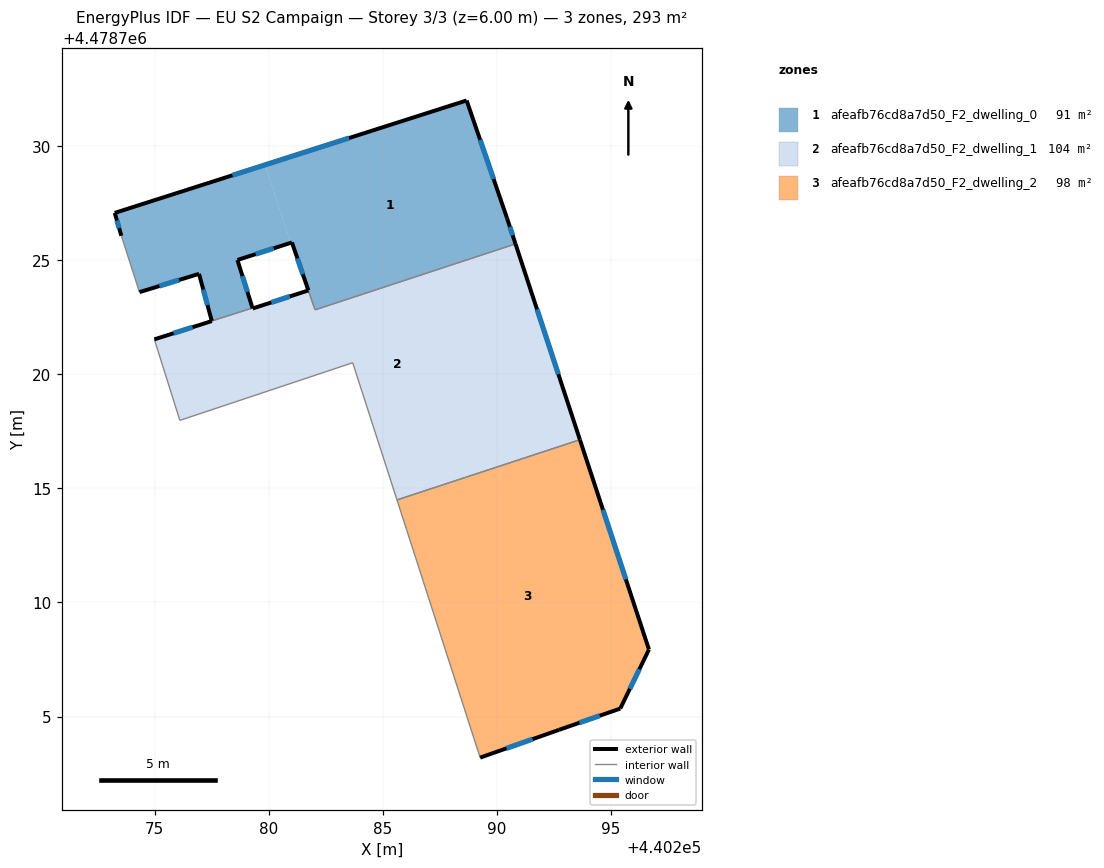
=== STOREY PLAN SPEC (per zone: floor XY polygon, exterior-wall plan segments, windows/doors) ===
zone 1: afeafb76cd8a7d50_F2_dwelling_0  (91.2 m²)
  floor: (440288.67, 4478732.00) (440290.45, 4478726.83) (440290.82, 4478725.71) (440282.03, 4478722.83) (440281.02, 4478725.78) (440280.96, 4478725.76) (440279.84, 4478729.18)
  floor: (440279.84, 4478729.18) (440280.96, 4478725.76) (440278.63, 4478725.01) (440279.29, 4478722.91) (440277.50, 4478722.34) (440276.95, 4478724.40) (440274.34, 4478723.60) (440273.54, 4478726.07) (440273.25, 4478727.07)
  exterior wall: (440281.02, 4478725.78) – (440281.74, 4478723.68)  [2.2 m]
    window: (440281.26, 4478725.08) – (440281.50, 4478724.38)  [0.7 m²]
  exterior wall: (440278.63, 4478725.01) – (440281.02, 4478725.78)  [2.5 m]
    window: (440279.43, 4478725.27) – (440280.22, 4478725.52)  [0.8 m²]
  exterior wall: (440279.29, 4478722.91) – (440278.63, 4478725.01)  [2.2 m]
    window: (440279.07, 4478723.61) – (440278.85, 4478724.31)  [0.7 m²]
  exterior wall: (440276.95, 4478724.40) – (440277.51, 4478722.34)  [2.1 m]
    window: (440277.13, 4478723.71) – (440277.32, 4478723.03)  [0.7 m²]
  exterior wall: (440274.34, 4478723.60) – (440276.95, 4478724.40)  [2.7 m]
    window: (440275.21, 4478723.87) – (440276.07, 4478724.13)  [0.9 m²]
  exterior wall: (440273.25, 4478727.07) – (440273.54, 4478726.07)  [1.0 m]
    window: (440273.35, 4478726.74) – (440273.45, 4478726.41)  [0.3 m²]
  exterior wall: (440288.67, 4478732.00) – (440273.25, 4478727.07)  [16.2 m]
    window: (440283.52, 4478730.35) – (440278.41, 4478728.72)  [5.3 m²]
  exterior wall: (440290.45, 4478726.83) – (440288.67, 4478732.00)  [5.5 m]
    window: (440289.85, 4478728.56) – (440289.27, 4478730.27)  [1.8 m²]
  exterior wall: (440290.82, 4478725.71) – (440290.45, 4478726.83)  [1.2 m]
    window: (440290.69, 4478726.09) – (440290.57, 4478726.46)  [0.4 m²]
  interior walls: 4
zone 2: afeafb76cd8a7d50_F2_dwelling_1  (104.5 m²)
  floor: (440290.82, 4478725.71) (440293.51, 4478717.51) (440285.50, 4478714.88) (440283.68, 4478720.51) (440276.11, 4478717.98) (440274.99, 4478721.53) (440277.51, 4478722.33) (440279.29, 4478722.91) (440279.30, 4478722.88) (440281.74, 4478723.67) (440282.03, 4478722.82)
  floor: (440293.51, 4478717.51) (440293.64, 4478717.13) (440285.62, 4478714.49) (440285.50, 4478714.88)
  exterior wall: (440277.51, 4478722.33) – (440274.99, 4478721.53)  [2.6 m]
    window: (440276.66, 4478722.06) – (440275.83, 4478721.80)  [0.9 m²]
  exterior wall: (440279.30, 4478722.88) – (440279.29, 4478722.91)  [0.0 m]
  exterior wall: (440281.74, 4478723.67) – (440279.30, 4478722.88)  [2.6 m]
    window: (440280.92, 4478723.41) – (440280.11, 4478723.15)  [0.8 m²]
  exterior wall: (440293.64, 4478717.13) – (440290.82, 4478725.71)  [9.0 m]
    window: (440292.70, 4478720.00) – (440291.76, 4478722.85)  [3.0 m²]
  interior walls: 7
zone 3: afeafb76cd8a7d50_F2_dwelling_2  (97.8 m²)
  floor: (440293.64, 4478717.13) (440296.66, 4478707.94) (440295.41, 4478705.35) (440292.72, 4478704.42) (440289.27, 4478703.20) (440285.62, 4478714.49)
  exterior wall: (440296.66, 4478707.94) – (440293.64, 4478717.13)  [9.7 m]
    window: (440295.65, 4478711.01) – (440294.65, 4478714.06)  [3.2 m²]
  exterior wall: (440295.41, 4478705.35) – (440296.66, 4478707.94)  [2.9 m]
    window: (440295.83, 4478706.21) – (440296.24, 4478707.07)  [0.9 m²]
  exterior wall: (440292.72, 4478704.42) – (440295.41, 4478705.35)  [2.8 m]
    window: (440293.62, 4478704.73) – (440294.51, 4478705.04)  [0.9 m²]
  exterior wall: (440289.27, 4478703.20) – (440292.72, 4478704.42)  [3.7 m]
    window: (440290.42, 4478703.61) – (440291.57, 4478704.01)  [1.2 m²]
  interior walls: 2

=== DERIVED (storey summary) ===
Building: EU S2 Campaign
Storey: 3 of 3  (floor level z = 6.00 m)
Storey gross floor area: 293.5 m²
Zones on this storey: 3
  - afeafb76cd8a7d50_F2_dwelling_0: floor 91.2 m²; exterior wall 35.7 m (107.0 m²); 9 window(s) 11.8 m²; WWR 11.0%
  - afeafb76cd8a7d50_F2_dwelling_1: floor 104.5 m²; exterior wall 14.3 m (42.8 m²); 3 window(s) 4.7 m²; WWR 11.0%
  - afeafb76cd8a7d50_F2_dwelling_2: floor 97.8 m²; exterior wall 19.1 m (57.2 m²); 4 window(s) 6.3 m²; WWR 11.0%
Zone adjacency (shared interzone walls):
  - afeafb76cd8a7d50_F2_dwelling_0 ↔ afeafb76cd8a7d50_F2_dwelling_1
  - afeafb76cd8a7d50_F2_dwelling_1 ↔ afeafb76cd8a7d50_F2_dwelling_2